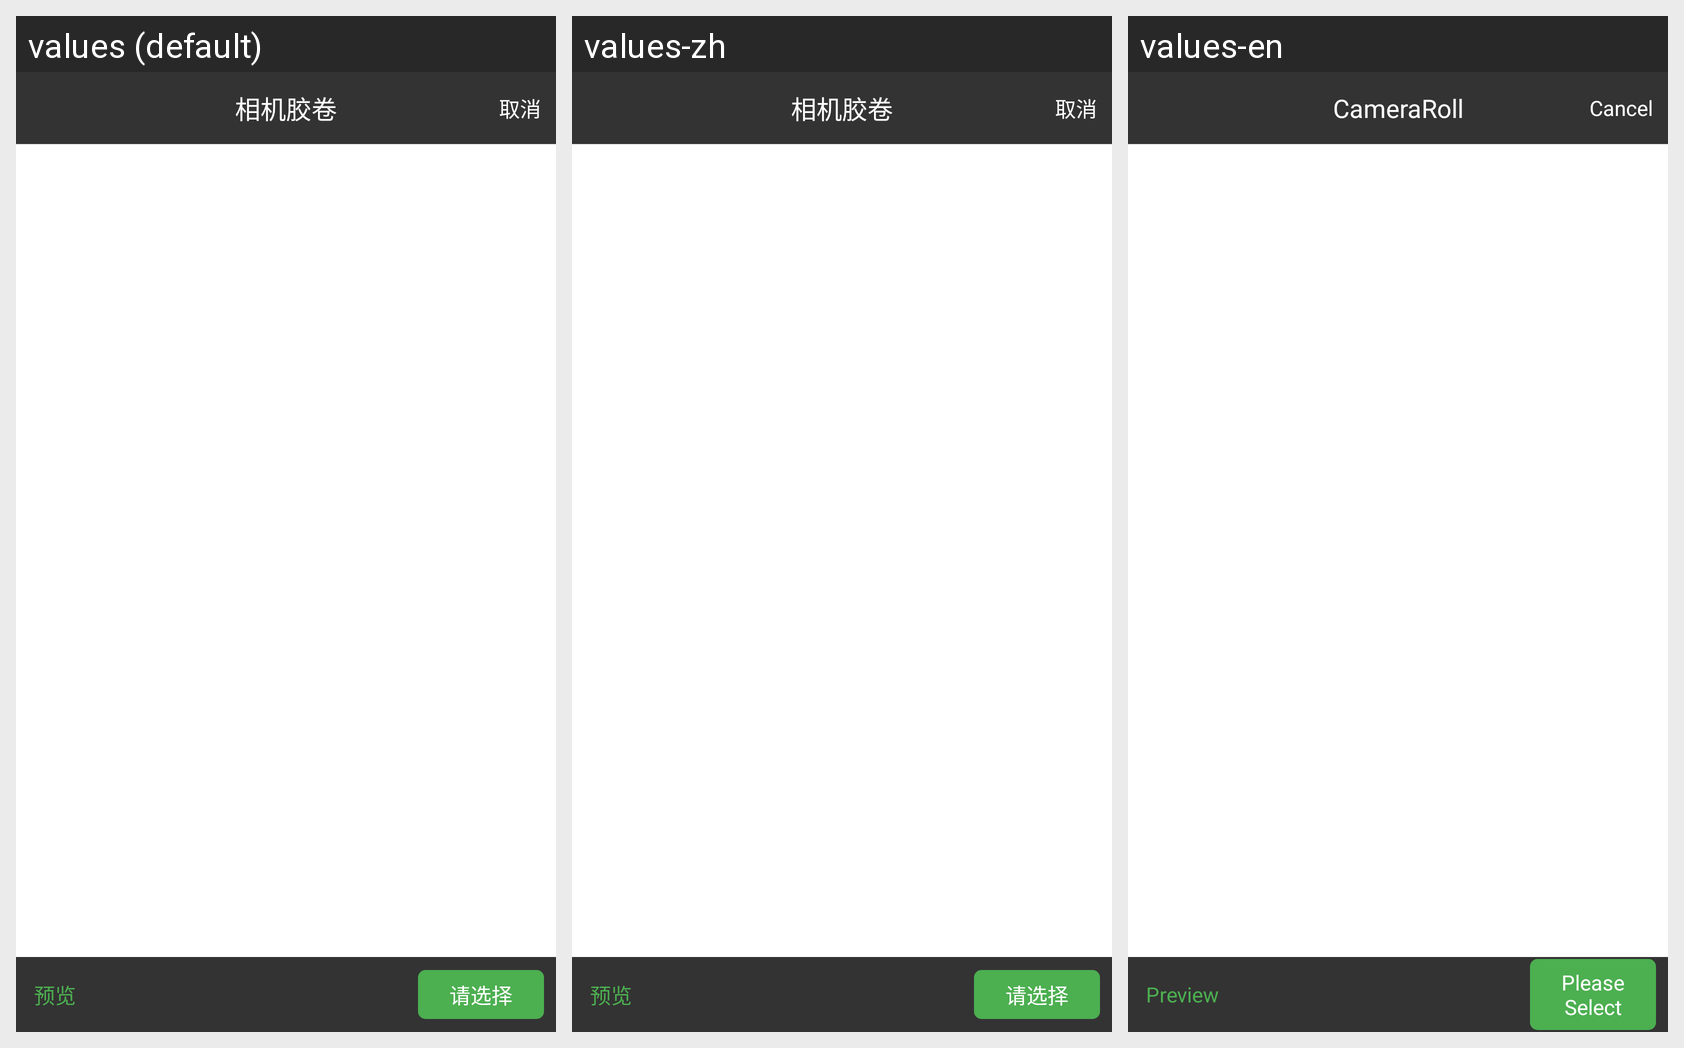

Strings drawn on this Android screen and how each of the app's shown locales translates them:
Android screen res/layout/activity_picker.xml rendered under 3 locales, left to right: values (default), values-zh, values-en. Device: Nexus 5 (rendered at 1080×1920; each locale shown at half size, 540×960, under a caption strip naming it); theme Theme.AppCompat.Light.NoActionBar.
Strings drawn on this screen, with the default value and each locale's value (text and hints the layout hard-codes, and strings that could not be matched under every locale, appear in the picture but are not listed):

picture_preview
  values: 预览
  values-zh: 预览
  values-en: Preview

picture_please_select
  values: 请选择
  values-zh: 请选择
  values-en: Please Select

picture_camera_roll
  values: 相机胶卷
  values-zh: 相机胶卷
  values-en: CameraRoll

picture_cancel
  values: 取消
  values-zh: 取消
  values-en: Cancel
